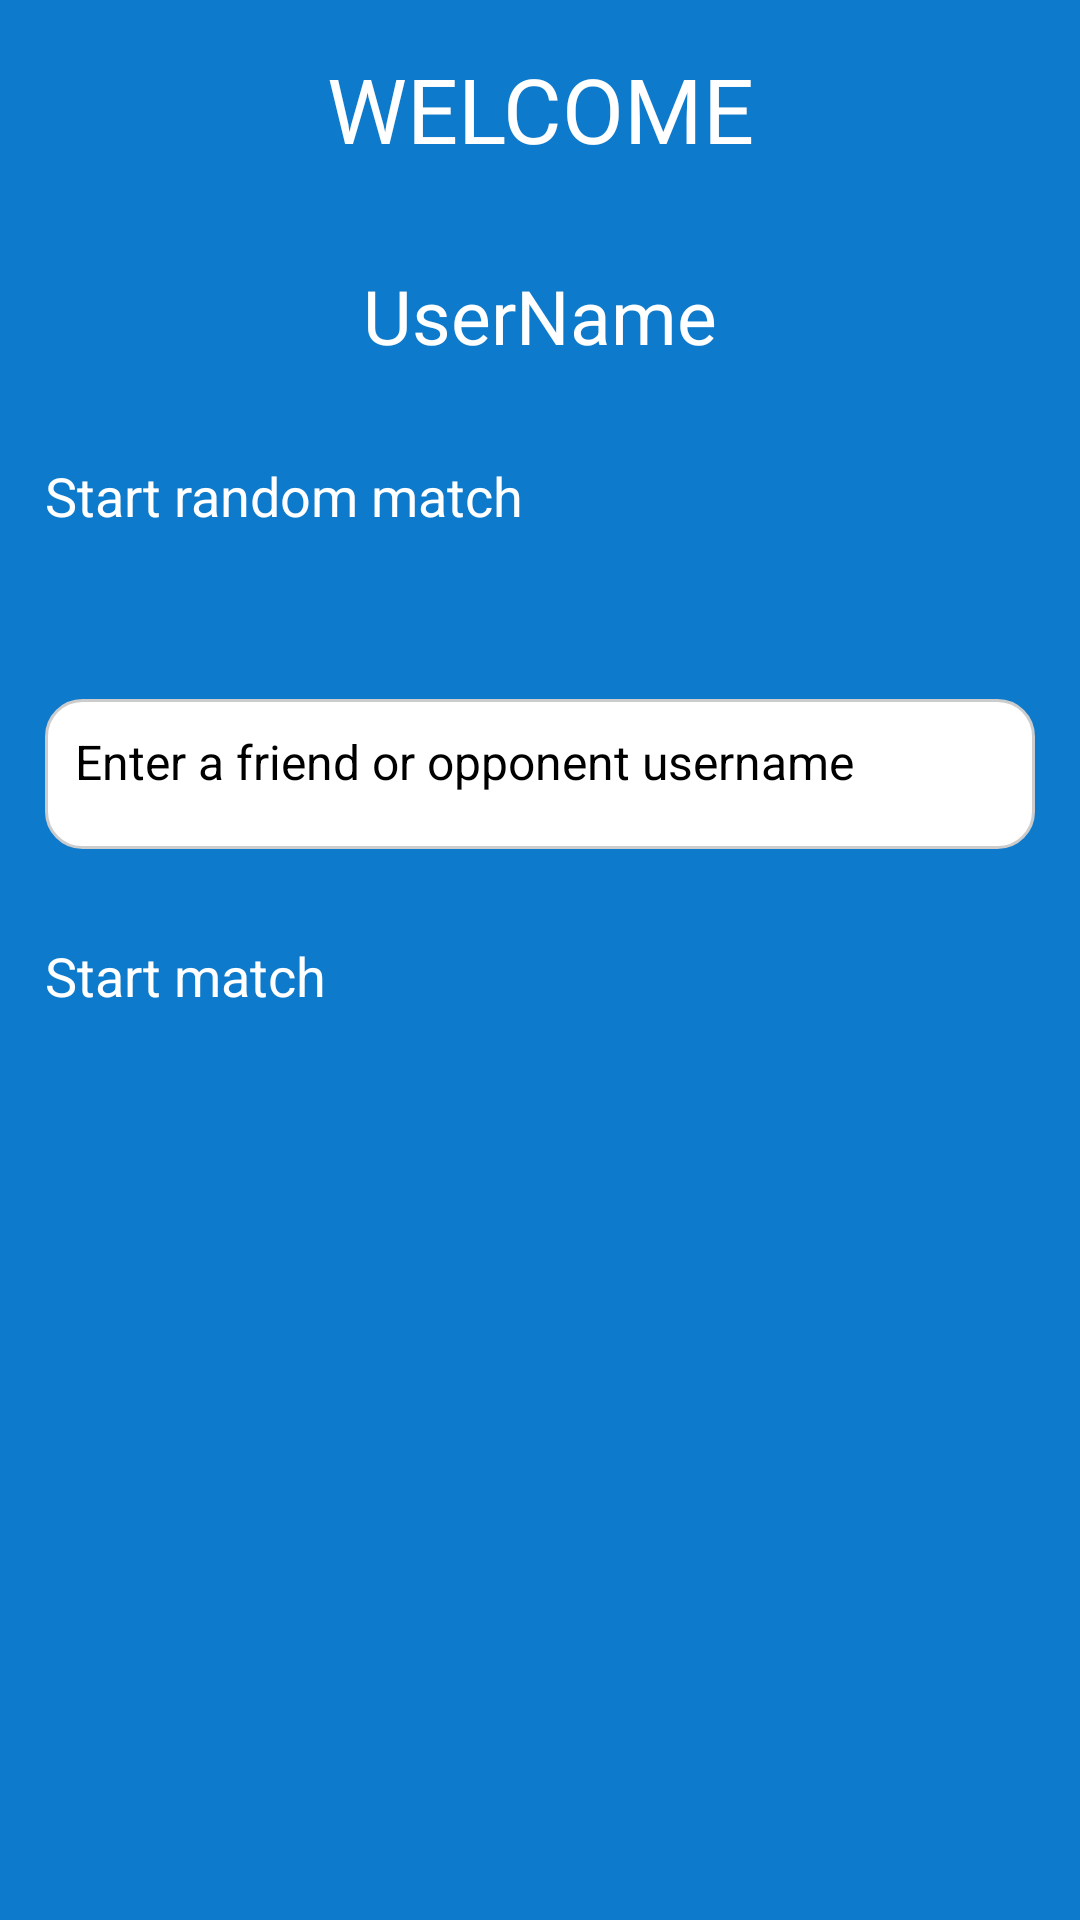

The Android layout XML behind this screen, and the referenced resources:
<!-- AndroidManifest.xml: application theme Theme.Quiz2 -->
<!-- res/layout/fragment_home.xml -->
<?xml version="1.0" encoding="utf-8"?>
<FrameLayout xmlns:android="http://schemas.android.com/apk/res/android"
    xmlns:tools="http://schemas.android.com/tools"
    android:layout_width="match_parent"
    android:layout_height="match_parent"
    tools:context=".Fragments.HomeFragment">

    <LinearLayout
        android:id="@+id/container"
        android:layout_width="match_parent"
        android:layout_height="match_parent"
        android:orientation="vertical"
        android:background="@color/colorBlue">

        <TextView
            android:id="@+id/text_view_1"
            android:layout_width="match_parent"
            android:layout_height="wrap_content"
            android:layout_margin="8dp"
            android:padding="8dp"
            android:text="WELCOME"
            android:textAlignment="center"
            android:textColor="@color/colorWhite"
            android:textSize="30sp" />

        <TextView
            android:id="@+id/userName"
            android:layout_width="match_parent"
            android:layout_height="wrap_content"
            android:layout_margin="8dp"
            android:padding="8dp"
            android:text="UserName"
            android:textAlignment="center"
            android:textColor="@color/colorWhite"
            android:textSize="25sp" />



        <Button
            android:id="@+id/random_match"
            android:layout_width="match_parent"
            android:layout_height="50dp"
            android:layout_margin="15dp"
            android:backgroundTint="@color/colorOrange"
            android:text="Start random match"
            android:textSize="18sp"
            android:textColor="@color/colorWhite" />
        <EditText
            android:id="@+id/opponentUserName"
            android:layout_width="match_parent"
            android:layout_height="50dp"
            android:layout_margin="15dp"
            android:background="@drawable/text_edit_bg"
            android:hint="Enter a friend or opponent username"
            android:padding="10dp"
            android:textColor="@android:color/black"
            android:textSize="16sp" />

        <Button
            android:id="@+id/match"
            android:layout_width="match_parent"
            android:layout_height="50dp"
            android:layout_margin="15dp"
            android:backgroundTint="@color/colorOrange"
            android:text="Start match"
            android:textSize="18sp"
            android:textColor="@color/colorWhite" />

        <ListView
            android:id="@+id/listView"
            android:layout_width="match_parent"
            android:layout_height="0dp"
            android:layout_weight="1"
            android:divider="@android:color/transparent"
            android:dividerHeight="8dp"
            android:padding="10dp" />

    </LinearLayout>

</FrameLayout>
<!-- resources referenced by this layout -->
<resources>
  <color name="colorBlue">#0E7ACC</color>
  <color name="colorOrange">#FF8000</color>
  <color name="colorWhite">#FFFFFF</color>
  <!-- drawable text_edit_bg (drawable) -->
  <?xml version="1.0" encoding="utf-8"?>
  <shape xmlns:android="http://schemas.android.com/apk/res/android"
      android:shape="rectangle">
  
      <solid android:color="@android:color/white" />
      <corners android:radius="12dp" />
      <padding
          android:left="8dp"
          android:top="8dp"
          android:right="8dp"
          android:bottom="8dp" />
  
      
      <stroke
          android:width="1dp"
          android:color="#CCCCCC" />
  </shape>
  <style name="Theme.Quiz2" parent="Base.Theme.Quiz2">
      
      <item name="android:navigationBarColor">@android:color/transparent</item>
      <item name="android:statusBarColor">@android:color/transparent</item>
      <item name="android:windowLightStatusBar">?attr/isLightTheme</item>
    </style>
</resources>
